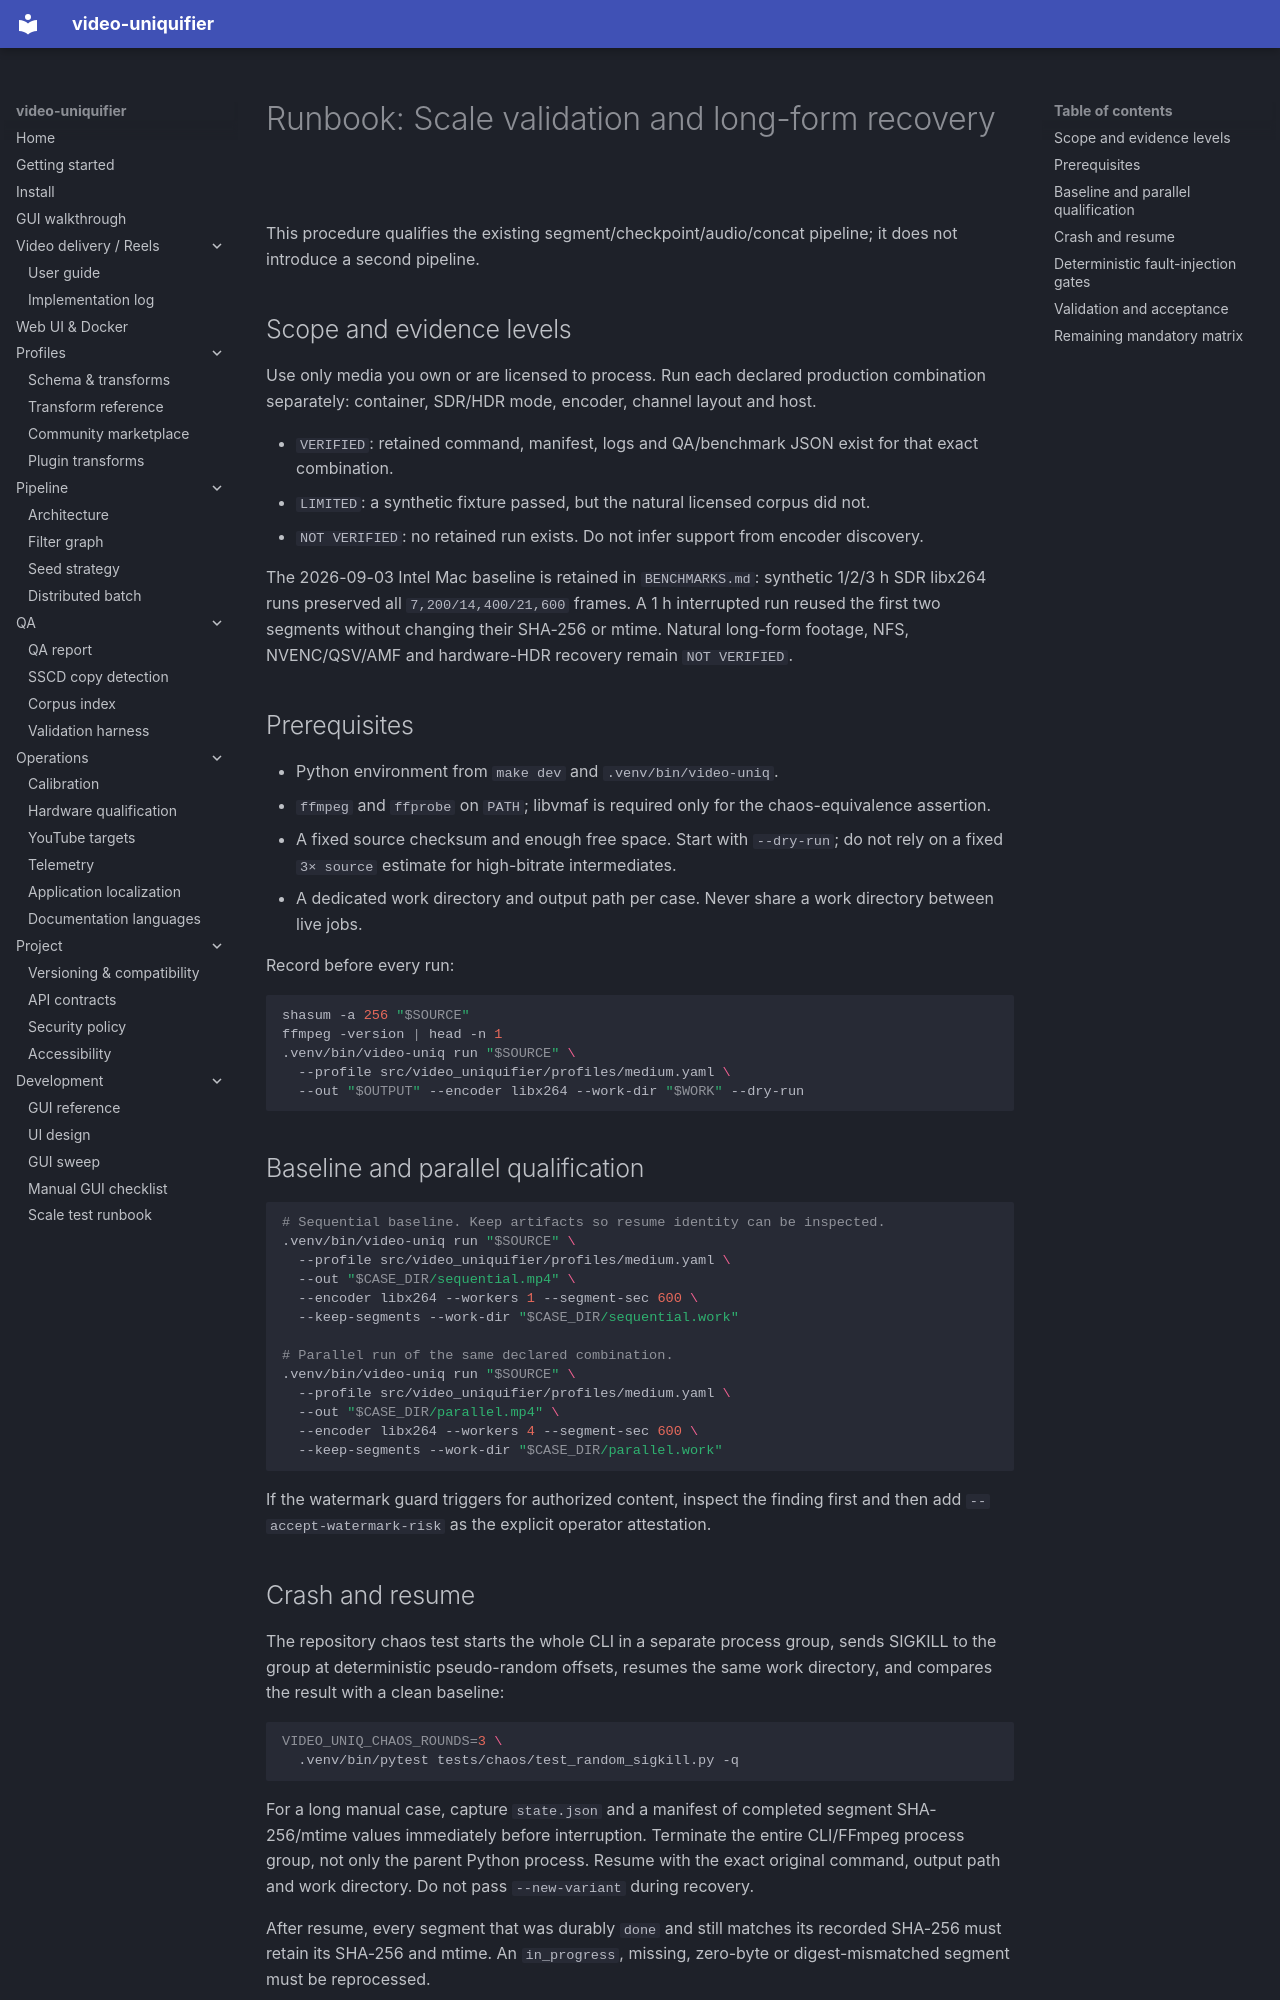

repository: Hostlife22/video-uniquifier · page: en/runbook_scale_test/index.html · generator: mkdocs

# Runbook: Scale validation and long-form recovery

This procedure qualifies the existing segment/checkpoint/audio/concat pipeline; it does not introduce a second pipeline.

## Scope and evidence levels

Use only media you own or are licensed to process. Run each declared production combination separately: container, SDR/HDR mode, encoder, channel layout and host.

- `VERIFIED`: retained command, manifest, logs and QA/benchmark JSON exist for that exact combination.
- `LIMITED`: a synthetic fixture passed, but the natural licensed corpus did not.
- `NOT VERIFIED`: no retained run exists. Do not infer support from encoder discovery.

The 2026-09-03 Intel Mac baseline is retained in `BENCHMARKS.md`: synthetic 1/2/3 h SDR libx264 runs preserved all `7,200/14,400/21,600` frames. A 1 h interrupted run reused the first two segments without changing their SHA-256 or mtime. Natural long-form footage, NFS, NVENC/QSV/AMF and hardware-HDR recovery remain `NOT VERIFIED`.

## Prerequisites

- Python environment from `make dev` and `.venv/bin/video-uniq`.
- `ffmpeg` and `ffprobe` on `PATH`; libvmaf is required only for the chaos-equivalence assertion.
- A fixed source checksum and enough free space. Start with `--dry-run`; do not rely on a fixed `3× source` estimate for high-bitrate intermediates.
- A dedicated work directory and output path per case. Never share a work directory between live jobs.

Record before every run:

```bash
shasum -a 256 "$SOURCE"
ffmpeg -version | head -n 1
.venv/bin/video-uniq run "$SOURCE" \
  --profile src/video_uniquifier/profiles/medium.yaml \
  --out "$OUTPUT" --encoder libx264 --work-dir "$WORK" --dry-run
```

## Baseline and parallel qualification

```bash
# Sequential baseline. Keep artifacts so resume identity can be inspected.
.venv/bin/video-uniq run "$SOURCE" \
  --profile src/video_uniquifier/profiles/medium.yaml \
  --out "$CASE_DIR/sequential.mp4" \
  --encoder libx264 --workers 1 --segment-sec 600 \
  --keep-segments --work-dir "$CASE_DIR/sequential.work"

# Parallel run of the same declared combination.
.venv/bin/video-uniq run "$SOURCE" \
  --profile src/video_uniquifier/profiles/medium.yaml \
  --out "$CASE_DIR/parallel.mp4" \
  --encoder libx264 --workers 4 --segment-sec 600 \
  --keep-segments --work-dir "$CASE_DIR/parallel.work"
```

If the watermark guard triggers for authorized content, inspect the finding first and then add `--accept-watermark-risk` as the explicit operator attestation.

## Crash and resume

The repository chaos test starts the whole CLI in a separate process group, sends SIGKILL to the group at deterministic pseudo-random offsets, resumes the same work directory, and compares the result with a clean baseline:

```bash
VIDEO_UNIQ_CHAOS_ROUNDS=3 \
  .venv/bin/pytest tests/chaos/test_random_sigkill.py -q
```

For a long manual case, capture `state.json` and a manifest of completed segment SHA-256/mtime values immediately before interruption. Terminate the entire CLI/FFmpeg process group, not only the parent Python process. Resume with the exact original command, output path and work directory. Do not pass `--new-variant` during recovery.

After resume, every segment that was durably `done` and still matches its recorded SHA-256 must retain its SHA-256 and mtime. An `in_progress`, missing, zero-byte or digest-mismatched segment must be reprocessed.
